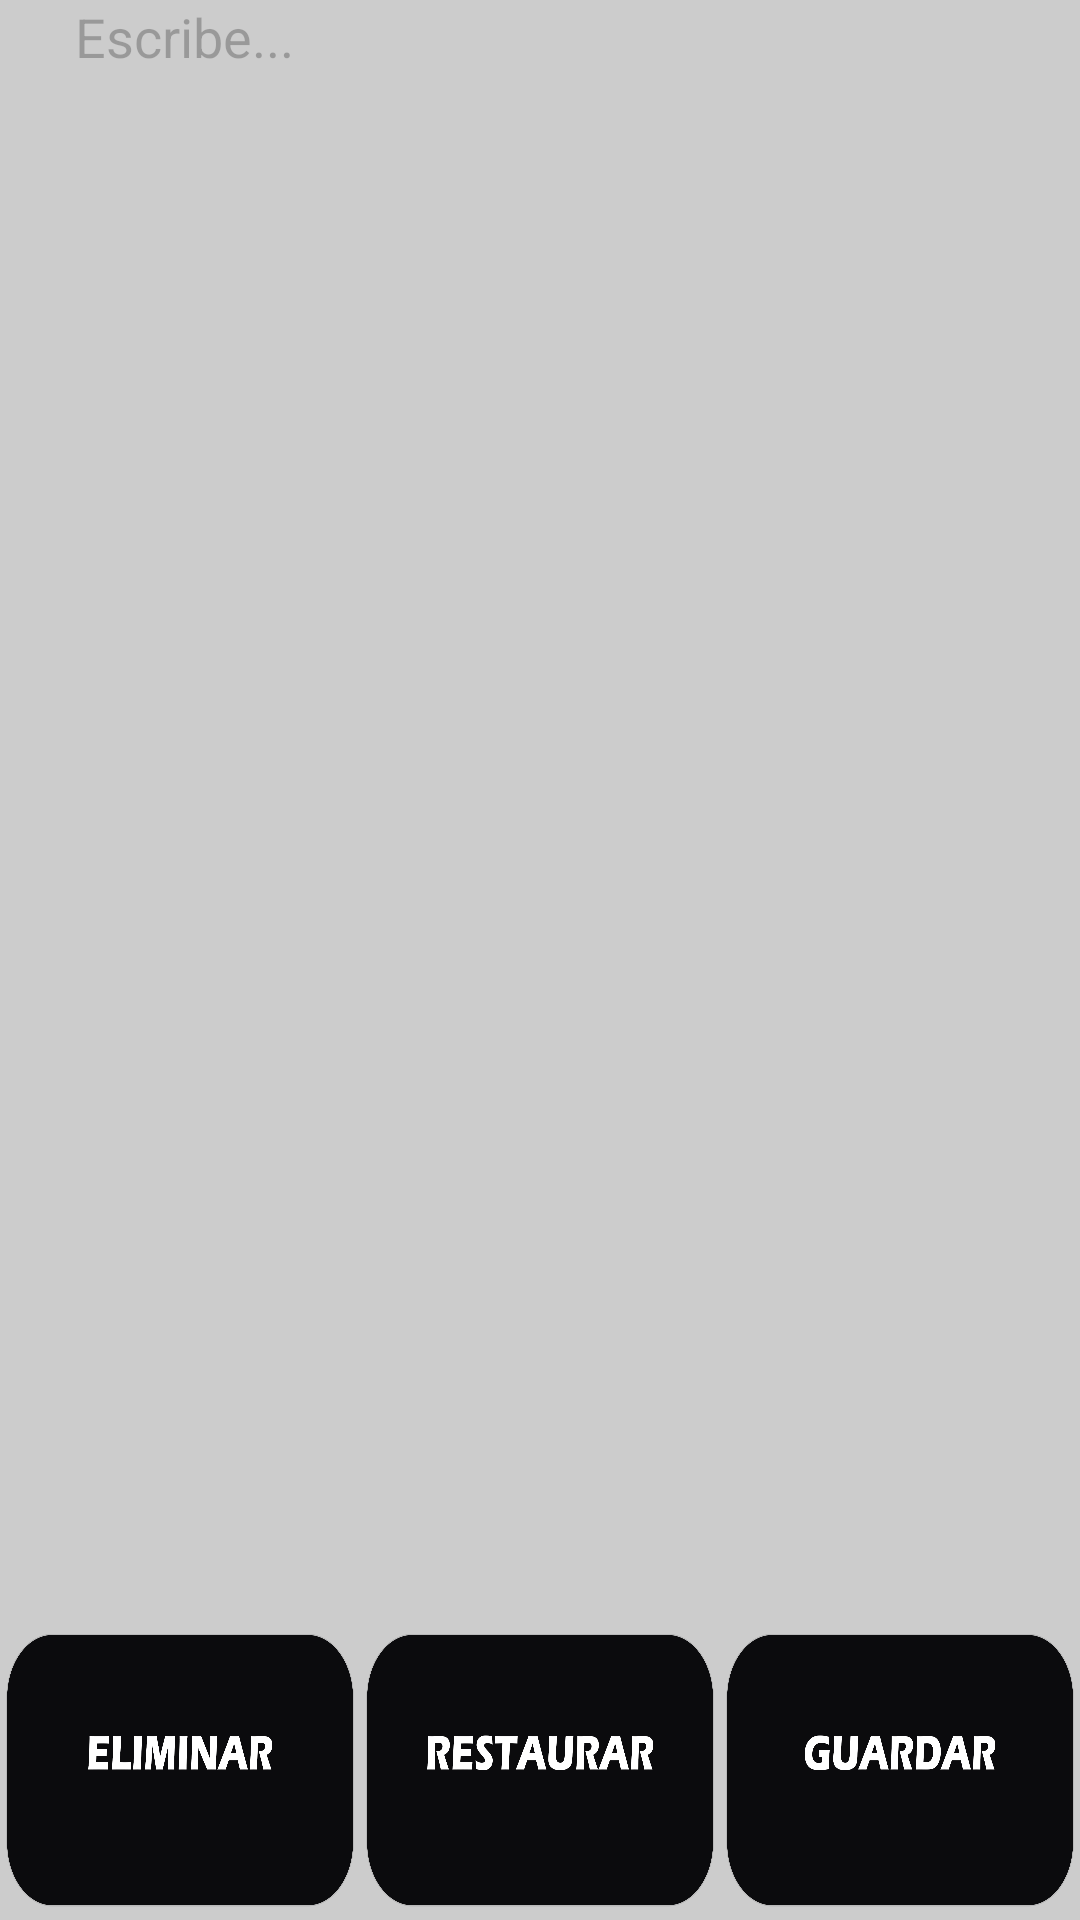

This screen was rendered from an Android layout file. Write that file and the resources it references.
<!-- AndroidManifest.xml: application theme Theme.NotWall -->
<!-- res/layout/fragment_firts.xml -->
<?xml version="1.0" encoding="utf-8"?>
<androidx.constraintlayout.widget.ConstraintLayout xmlns:android="http://schemas.android.com/apk/res/android"
    xmlns:tools="http://schemas.android.com/tools"
    android:layout_width="match_parent"
    android:layout_height="match_parent"
    android:id="@+id/fragment_firts"
    xmlns:app="http://schemas.android.com/apk/res-auto"
    android:background="#CCCCCC"
    tools:context="com.example.notwall.FirtsFragment"
    app:layout_constraintBottom_toTopOf="@id/bottom_navigation">




    <EditText
        android:id="@+id/escribeNota"
        android:layout_width="0dp"
        android:layout_height="0dp"
        android:layout_marginStart="25dp"
        android:layout_marginEnd="25dp"
        android:layout_marginBottom="10dp"
        android:hint="Escribe..."
        android:textColorHint="#40000000"
        android:gravity="start"
        android:background="@null"
        app:layout_constraintBottom_toTopOf="@+id/eliminar"
        app:layout_constraintStart_toStartOf="parent"
        app:layout_constraintEnd_toEndOf="parent"
        app:layout_constraintTop_toTopOf="parent" />


    <ImageButton
        android:id="@+id/eliminar"
        android:layout_width="120dp"
        android:layout_height="100dp"
        android:background="@drawable/eliminarr"
        app:layout_constraintBottom_toBottomOf="parent"
        app:layout_constraintStart_toStartOf="parent"/>

    <ImageButton
        android:id="@+id/restaurar"
        android:layout_width="120dp"
        android:layout_height="100dp"
        android:background="@drawable/restaurar"
        app:layout_constraintBottom_toBottomOf="parent"
        app:layout_constraintStart_toEndOf="@id/eliminar"
        app:layout_constraintEnd_toStartOf="@id/guardar"
        />

    <ImageButton
        android:id="@+id/guardar"
        android:layout_width="120dp"
        android:layout_height="100dp"
        android:background="@drawable/guardarr"
        app:layout_constraintBottom_toBottomOf="parent"
        app:layout_constraintEnd_toEndOf="parent"/>




</androidx.constraintlayout.widget.ConstraintLayout>
<!-- resources referenced by this layout -->
<resources>
  <!-- drawable eliminarr: png bitmap (drawable, 56625 bytes) -->
  <!-- drawable guardarr: png bitmap (drawable, 56419 bytes) -->
  <!-- drawable restaurar: png bitmap (drawable, 57047 bytes) -->
  <style name="Theme.NotWall" parent="Base.Theme.NotWall">
          <item name="colorPrimary">@color/negro</item>
      </style>
  <style name="Base.Theme.NotWall" parent="Theme.Material3.DayNight.NoActionBar">
          
          
      </style>
  <color name="negro">#000000</color>
</resources>
